Run: headless pygame with SDL's dummy video driver; simulated clock (each Clock.tick advances the game by its frame time, no real sleeping); random seed 0; keys injected as events and as key.get_pressed() state; mouse plan: one left click at the window centre at the start of phase 2, then a move to the lower-right quarter at the start of phase 3.
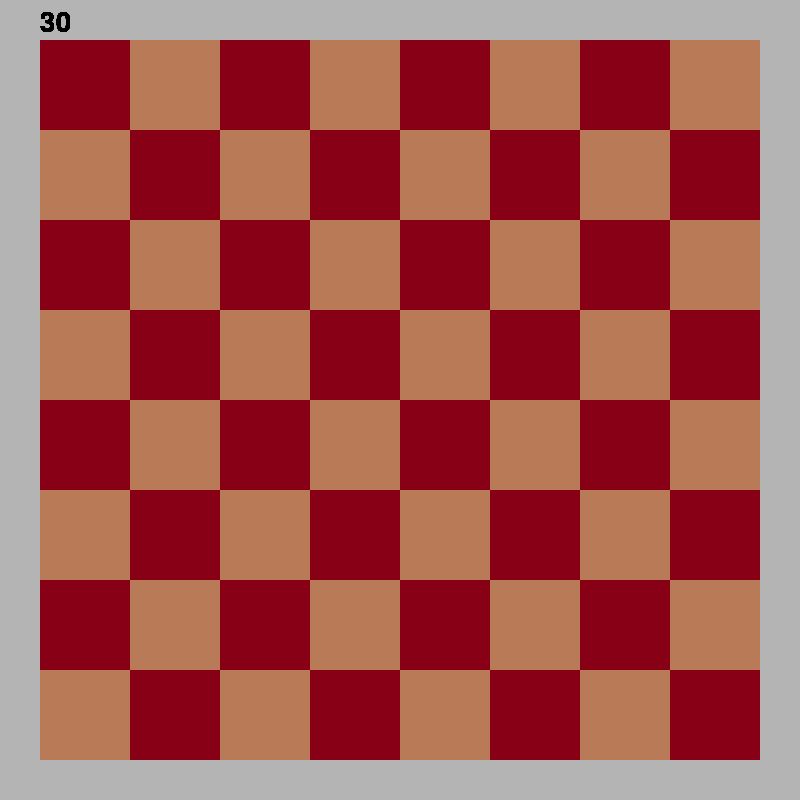
Frame 1 of 4 · flips 1–60 · no input
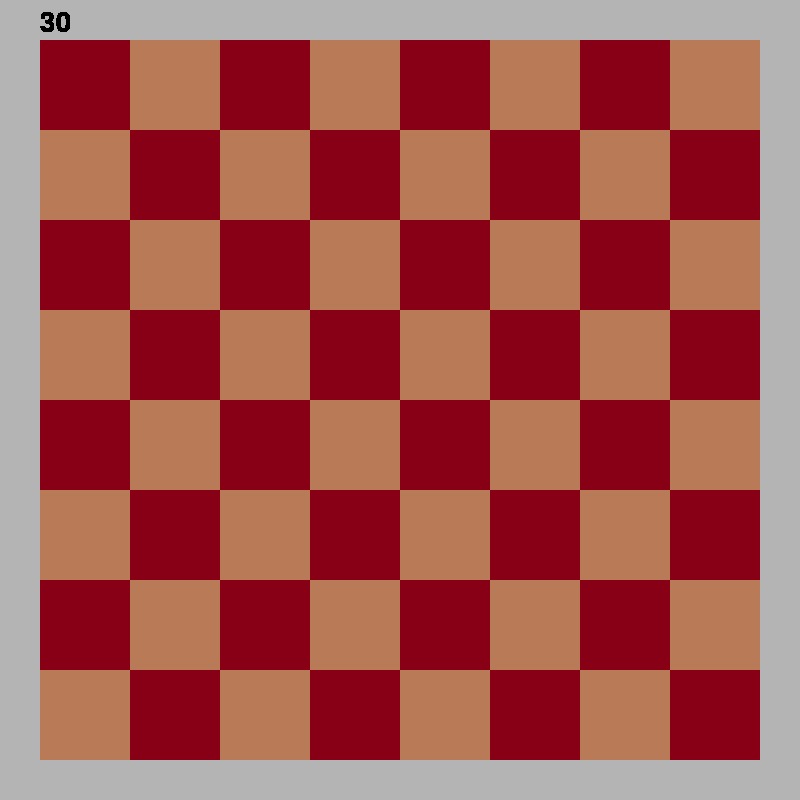
Frame 2 of 4 · flips 61–180 · clicked the window centre · tapped SPACE, RETURN · held RIGHT (→), D
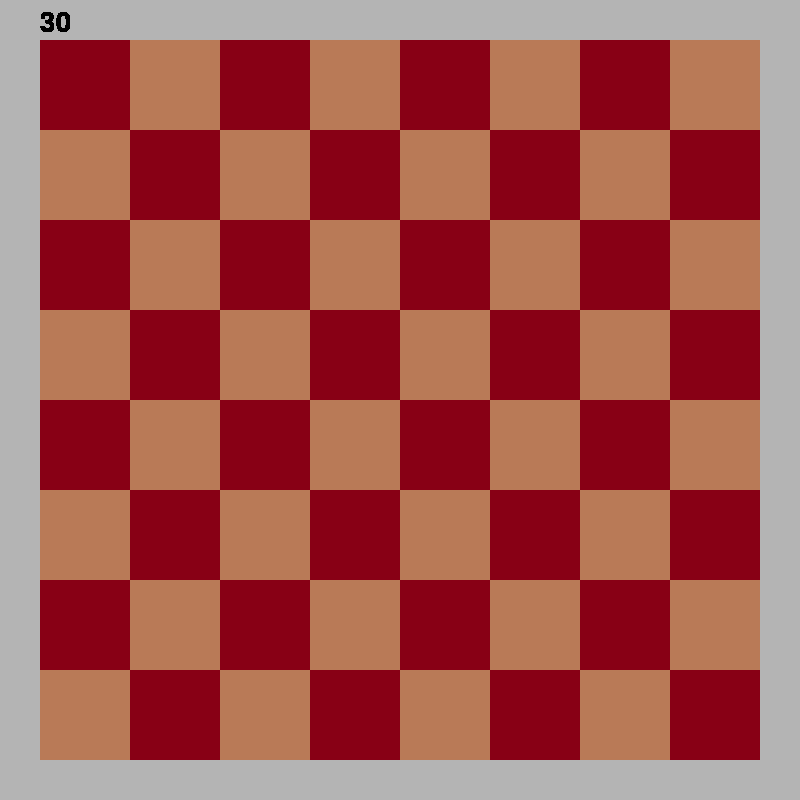
Frame 3 of 4 · flips 181–300 · moved the mouse to the lower-right quarter · held DOWN (↓), S
Frame 4 of 4 · flips 301–420 · held LEFT (←), A, UP (↑), W · screen unchanged from frame 3, image omitted

The pygame program that drew these frames:

import pygame
import sys

red = (255, 0, 0)
black = (0, 0, 0)
white = (255, 255, 255)
background1 = (180, 180, 180)
#tabuleiro azul
bbwhite = (153, 217, 234)
bbblack = (63, 72, 204)
#tabuleiro de madeira
wbwhite = (185, 122, 87)
wbblack = (136, 0, 21)
#tabuleiro esverdeado
gbwhite = (239, 228,176)
gbblcak = (34, 177, 76)


def makeSqr(x_0, y_0, x, y, screen, color, name):
    #cria a casa
    sqr = pygame.Rect(x_0, y_0, x, y)
    #desenha a casa
    pygame.draw.rect(screen, color, sqr)

    

def drawBoard(x_0, y_0, x, y, screen, c1 = white, c2 = black):
    '''
    x e y são o tamanho do tabuleiro
    x_0 e y_0 são a posição do canto superior direito do tabuleiro
    screen é a tela em que o tabuleiro será desenhado
    '''
    sqrX, sqrY = x/8, y/8
    lines = ['8', '7', '6', '5', '4', '3', '2', '1']
    collumns = ['a', 'b', 'c', 'd', 'e','f', 'g', 'h']
    color = c1
    for line in range(8):
        if color == c1:
            color = c2
        elif color == c2:
            color = c1
        for collumn in range(8):
            sqrX_0 = x_0 + collumn*sqrX
            sqrY_0 = y_0 + line*sqrY
            name = collumns[collumn]+lines[line]
            makeSqr(sqrX_0, sqrY_0, sqrX, sqrY, screen, color, name)
            if color == c1:
                color = c2
            elif color == c2:
                color = c1
    pygame.display.flip()

def showTimer(x_0, y_0, fontSize, screen, time = 30, color = black):
    font = pygame.font.Font(None, fontSize)
    display = font.render(str(time), True, color)
    displayRect = display.get_rect()
    displayRect.topleft = (x_0, y_0)
    screen.blit(display, displayRect)
    pygame.display.flip()
    
def CL_game(x_0, y_0, x, y, tx_0, ty_0, tFontSize, screen, c1 = white, c2 = black):
    drawBoard(x_0, y_0, x, y, screen, c1, c2)
    lines = ['8', '7', '6', '5', '4', '3', '2', '1']
    collumns = ['a', 'b', 'c', 'd', 'e','f', 'g', 'h']
    running = True
    while running:
        showTimer(tx_0, ty_0, tFontSize, screen)
            #eventos
        for event in pygame.event.get():
             if event.type == pygame.QUIT:
                 running = False
             elif event.type == pygame.MOUSEBUTTONDOWN:
                if event.button == 1:
                   mx, my = pygame.mouse.get_pos()
                   if x_0<=mx<=x_0+x and y_0<=my<=x_0+y: #se o click foi no tabuleiro
                       name = collumns[int((mx-x_0)//(x/8))] + lines[int((my-y_0)//(y/8))]
                       print(name)
                   



def main():
    
    pygame.init()

    #criando a tela
    screenWidth, screenHeight = 800, 800
    screen = pygame.display.set_mode((screenWidth, screenHeight))
    pygame.display.set_caption("ChessLab")

    clock = pygame.time.Clock()

    #tamanho do tabuleiro
    x, y = 720, 720
    #posição inicial para deixar o tabuleiro centralizado
    x_0 = (screenWidth - x)//2
    y_0 = (screenHeight - y)//2


    screen.fill(background1)
    CL_game(x_0, y_0, x, y, x_0, 10, 40, screen, wbwhite, wbblack)

    # Encerra o pygame
    pygame.quit()
    sys.exit()

if __name__ == '__main__':
    main()
